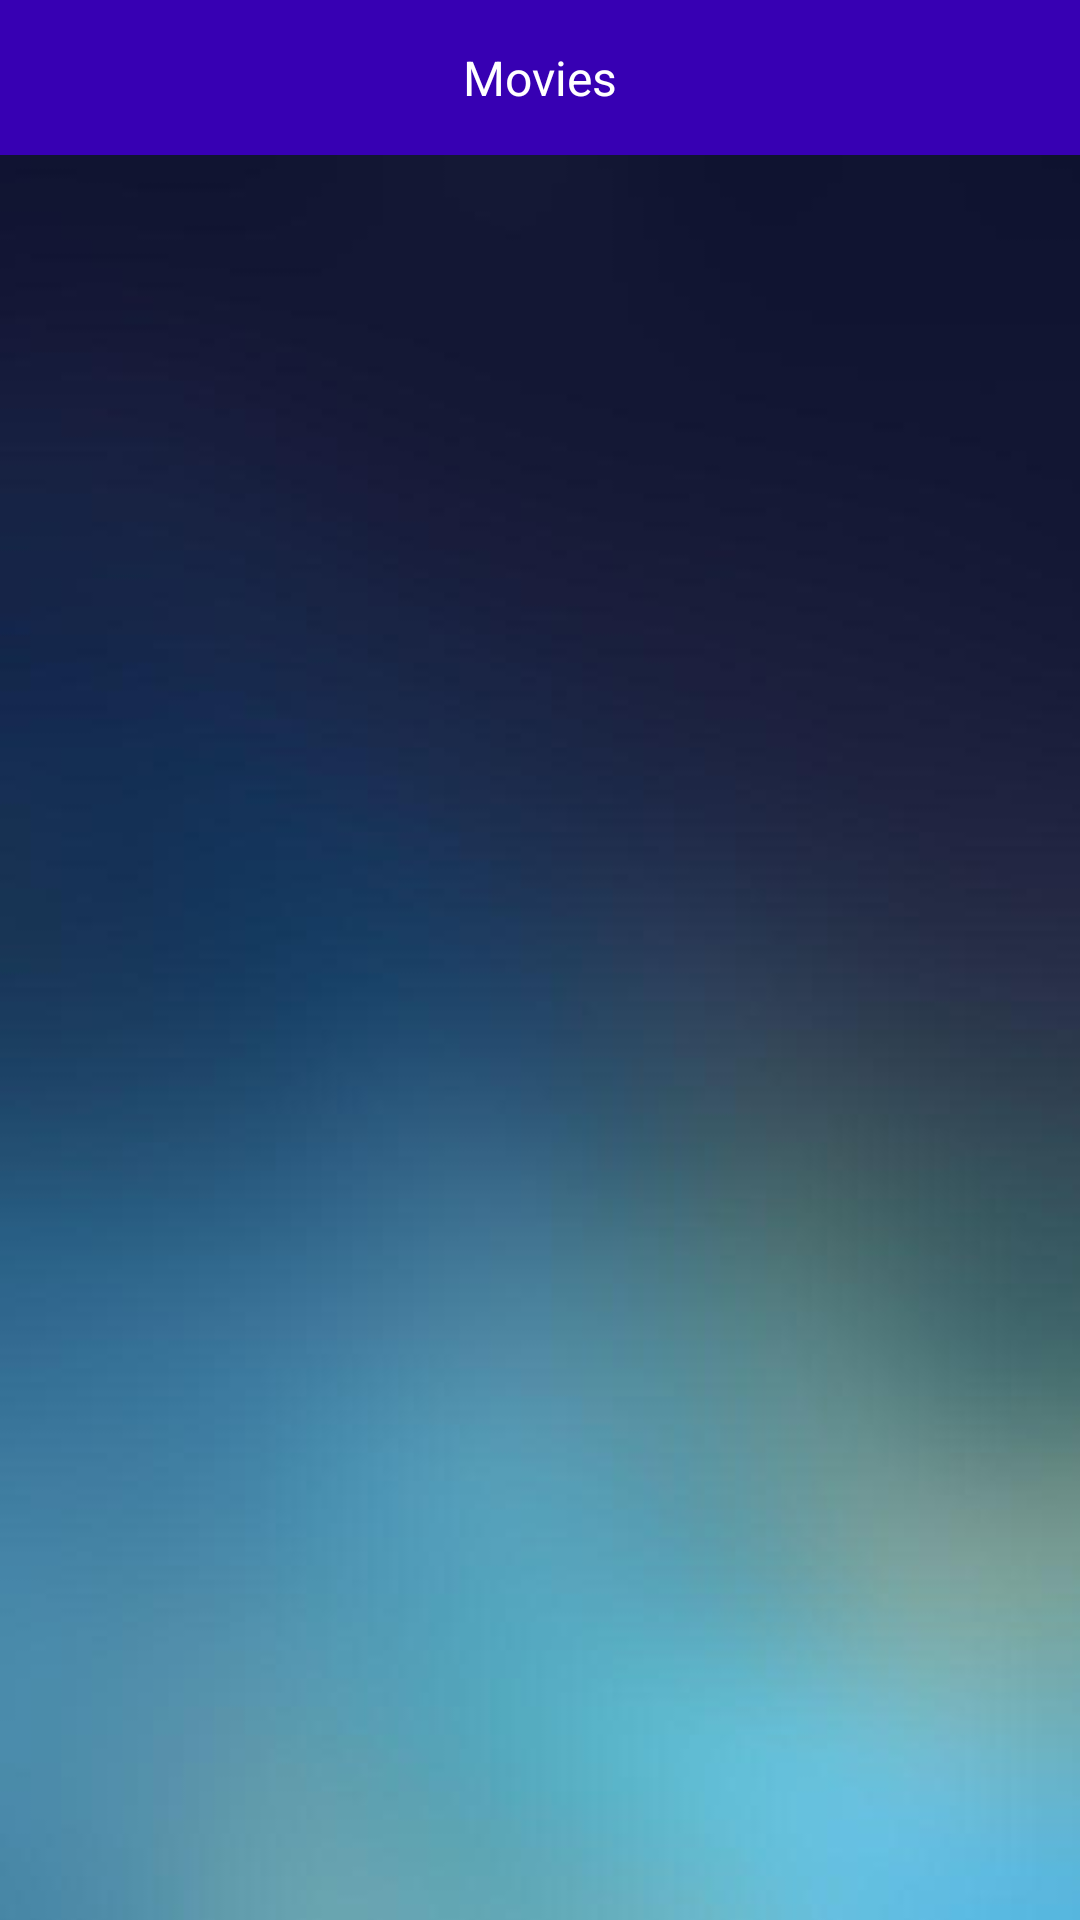

Android layout source for this screen:
<!-- AndroidManifest.xml: application theme Theme.Insuris -->
<!-- res/layout/activity_main.xml -->
<?xml version="1.0" encoding="utf-8"?>
<androidx.constraintlayout.widget.ConstraintLayout xmlns:android="http://schemas.android.com/apk/res/android"
    xmlns:app="http://schemas.android.com/apk/res-auto"
    xmlns:tools="http://schemas.android.com/tools"
    android:layout_width="match_parent"
    android:layout_height="match_parent"
    tools:context=".MainActivity">

<LinearLayout
    android:layout_width="match_parent"
    android:layout_height="wrap_content"
    android:id="@+id/headerLay"
    app:layout_constraintTop_toTopOf="parent"
    app:layout_constraintLeft_toLeftOf="parent"
    app:layout_constraintRight_toRightOf="parent"
    android:gravity="center"
    android:background="@color/purple_700"
    android:orientation="horizontal"
    android:padding="15dp">

    <TextView
        android:layout_width="wrap_content"
        android:layout_height="wrap_content"
        android:text="Movies"
        android:textSize="16sp"
        android:textColor="@color/white"
        app:layout_constraintBottom_toBottomOf="parent"
        app:layout_constraintLeft_toLeftOf="parent"
        app:layout_constraintRight_toRightOf="parent"
        app:layout_constraintTop_toTopOf="parent" />

</LinearLayout>

    <TextView
        android:layout_width="wrap_content"
        android:layout_height="wrap_content"
        android:id="@+id/noData"
        android:text="No Data"
        android:visibility="gone"
        app:layout_constraintBottom_toBottomOf="parent"
        app:layout_constraintLeft_toLeftOf="parent"
        app:layout_constraintRight_toRightOf="parent"
        app:layout_constraintTop_toTopOf="parent" />

    <androidx.recyclerview.widget.RecyclerView
        android:layout_width="match_parent"
        android:layout_height="0dp"
        android:id="@+id/rvMovies"
        android:scrollbars="none"
        android:visibility="visible"
        app:layout_constraintTop_toBottomOf="@+id/headerLay"
        app:layout_constraintBottom_toBottomOf="parent"
        app:layout_constraintLeft_toLeftOf="parent"
        android:background="@drawable/bg_image"
        android:layoutAnimation="@anim/layout_animation_fall_down"
        app:layout_constraintRight_toRightOf="parent"/>

</androidx.constraintlayout.widget.ConstraintLayout>
<!-- resources referenced by this layout -->
<resources>
  <color name="purple_700">#FF3700B3</color>
  <color name="white">#FFFFFFFF</color>
  <!-- drawable bg_image: jpg bitmap (drawable, 6728 bytes) -->
  <style name="Theme.Insuris" parent="Theme.AppCompat.Light.NoActionBar">
          
          <item name="colorPrimary">@color/purple_500</item>
          <item name="colorPrimaryVariant">@color/purple_700</item>
          <item name="colorOnPrimary">@color/white</item>
          
          <item name="colorSecondary">@color/teal_200</item>
          <item name="colorSecondaryVariant">@color/teal_700</item>
          <item name="colorOnSecondary">@color/black</item>
          
          <item name="android:statusBarColor" tools:targetApi="l">?attr/colorPrimaryVariant</item>
          
          <item name="android:windowDisablePreview">true</item>
      </style>
  <color name="purple_500">#FF6200EE</color>
  <color name="teal_200">#FF03DAC5</color>
  <color name="teal_700">#FF018786</color>
  <color name="black">#FF000000</color>
</resources>
